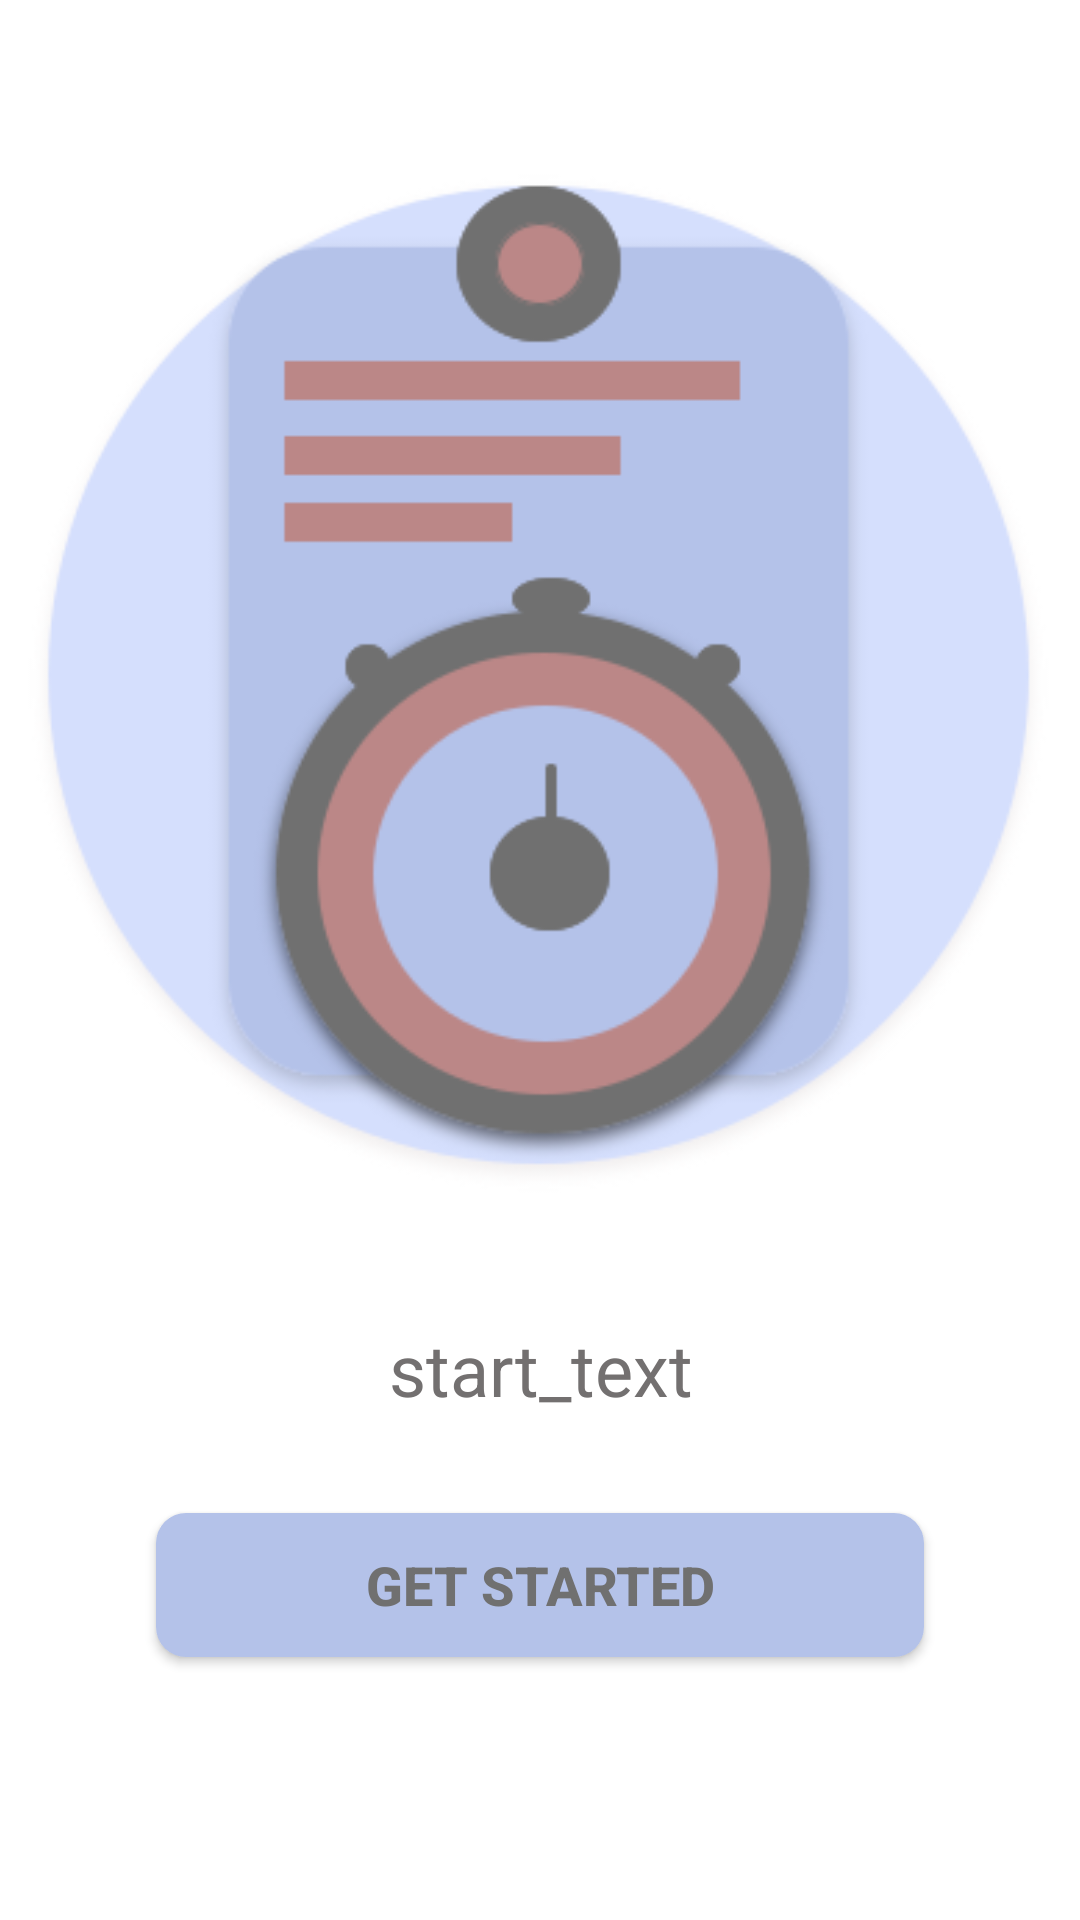

Produce the Android XML layout that renders to this screen, including the resource entries it uses.
<!-- AndroidManifest.xml: application theme Theme.MyPlannerApp -->
<!-- res/layout/activity_main.xml -->
<?xml version="1.0" encoding="utf-8"?>
<androidx.constraintlayout.widget.ConstraintLayout xmlns:android="http://schemas.android.com/apk/res/android"
    xmlns:app="http://schemas.android.com/apk/res-auto"
    xmlns:tools="http://schemas.android.com/tools"
    android:layout_width="match_parent"
    android:layout_height="match_parent"
    tools:context=".MainActivity">

    <View
        android:id="@+id/view2"
        android:layout_width="wrap_content"
        android:layout_height="50dp"
        app:layout_constraintEnd_toEndOf="parent"
        app:layout_constraintStart_toStartOf="parent"
        app:layout_constraintTop_toTopOf="parent" />

    <ImageView
        android:id="@+id/imageView"
        android:layout_width="350dp"
        android:layout_height="350dp"
        app:layout_constraintEnd_toEndOf="parent"
        app:layout_constraintStart_toStartOf="parent"
        app:layout_constraintTop_toBottomOf="@+id/view2"
        app:srcCompat="@drawable/logo" />

    <TextView
        android:id="@+id/textStart"
        android:layout_width="0dp"
        android:layout_height="wrap_content"
        android:layout_marginStart="52dp"
        android:layout_marginTop="40dp"
        android:layout_marginEnd="52dp"
        android:drawablePadding="16dp"
        android:text="@string/start_with_your_daily_or_long_term_tasks_that_you_need_to_get_done"
        android:textAlignment="center"
        android:textColor="#737070"
        android:textSize="24sp"
        app:layout_constraintEnd_toEndOf="parent"
        app:layout_constraintHorizontal_bias="0.0"
        app:layout_constraintStart_toStartOf="parent"
        app:layout_constraintTop_toBottomOf="@+id/imageView"
        tools:text="Start with your daily or long-term tasks that you need to get done" />

    <Button
        android:id="@+id/btnStart"
        android:layout_width="0dp"
        android:layout_height="wrap_content"
        android:layout_marginStart="52dp"
        android:layout_marginTop="32dp"
        android:layout_marginEnd="52dp"
        android:background="@drawable/round_btn"
        android:text="Get Started"
        android:textColor="#707070"
        android:textSize="18sp"
        android:textStyle="bold"
        app:layout_constraintEnd_toEndOf="parent"
        app:layout_constraintStart_toStartOf="parent"
        app:layout_constraintTop_toBottomOf="@+id/textStart" />

</androidx.constraintlayout.widget.ConstraintLayout>
<!-- resources referenced by this layout -->
<resources>
  <!-- drawable logo: png bitmap (drawable, 30918 bytes) -->
  <!-- drawable round_btn (drawable) -->
  <?xml version="1.0" encoding="utf-8"?>
  <shape  xmlns:android="http://schemas.android.com/apk/res/android">
      <solid android:color="@color/purple_500"/>
      <corners android:radius="10dp"/>
  
  </shape>
  <string name="start_with_your_daily_or_long_term_tasks_that_you_need_to_get_done">start_text</string>
  <style name="Theme.MyPlannerApp" parent="Theme.MaterialComponents.DayNight.DarkActionBar">
          
          <item name="colorPrimary">@color/purple_500</item>
          <item name="colorPrimaryVariant">@color/purple_700</item>
          <item name="colorOnPrimary">@color/white</item>
          
          <item name="colorSecondary">@color/teal_200</item>
          <item name="colorSecondaryVariant">@color/teal_700</item>
          <item name="colorOnSecondary">@color/black</item>
          
          <item name="android:statusBarColor" tools:targetApi="l">?attr/colorPrimaryVariant</item>
          
      </style>
  <color name="purple_500">#B4C2E9</color>
  <color name="purple_700">#B4C2E9</color>
  <color name="white">#FFFFFFFF</color>
  <color name="teal_200">#FF03DAC5</color>
  <color name="teal_700">#FF018786</color>
  <color name="black">#FF000000</color>
</resources>
